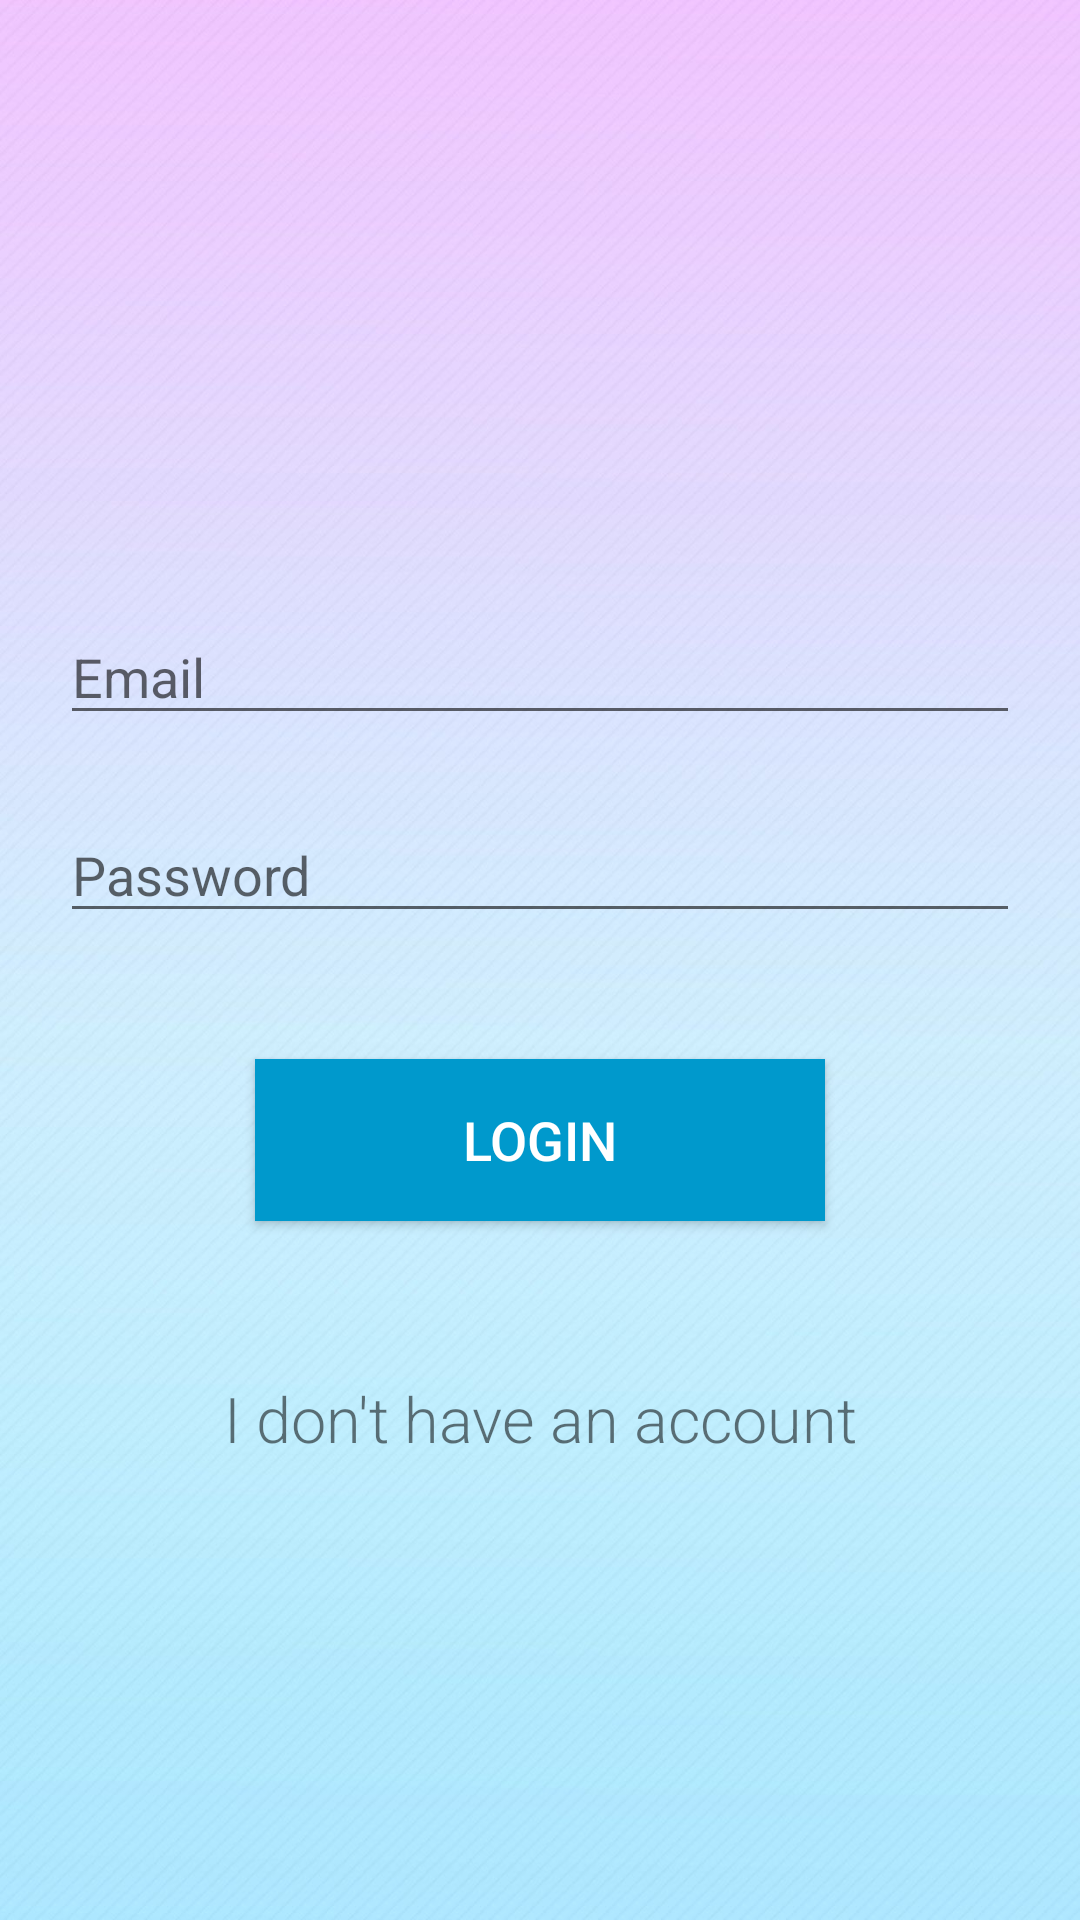

Produce the Android XML layout that renders to this screen, including the resource entries it uses.
<!-- AndroidManifest.xml: application theme AppTheme -->
<!-- res/layout/activity_login.xml -->
<?xml version="1.0" encoding="utf-8"?>

<androidx.constraintlayout.widget.ConstraintLayout xmlns:android="http://schemas.android.com/apk/res/android"
    xmlns:app="http://schemas.android.com/apk/res-auto"
    xmlns:tools="http://schemas.android.com/tools"
    android:layout_width="match_parent"
    android:layout_height="match_parent"
    android:background="@drawable/background"
    tools:context=".Logowanie.Login">

    <TextView
        android:id="@+id/textView"
        android:layout_width="wrap_content"
        android:layout_height="wrap_content"
        android:layout_marginStart="178dp"
        android:layout_marginTop="152dp"
        android:layout_marginEnd="175dp"
        android:layout_marginBottom="560dp"
        android:fontFamily="sans-serif-black"
        android:text="@string/login"
        android:textSize="24sp"
        app:layout_constraintBottom_toBottomOf="parent"
        app:layout_constraintEnd_toEndOf="parent"
        app:layout_constraintStart_toStartOf="parent"
        app:layout_constraintTop_toTopOf="parent"
        app:layout_constraintVertical_bias="0.52" />


    <EditText
        android:id="@+id/email_field"
        android:layout_width="320dp"
        android:layout_height="42dp"
        android:layout_marginTop="50dp"
        android:ems="10"
        android:hint="@string/email"
        android:inputType="textEmailAddress"
        app:layout_constraintBottom_toBottomOf="parent"
        app:layout_constraintEnd_toEndOf="parent"
        app:layout_constraintHorizontal_bias="0.497"
        app:layout_constraintStart_toStartOf="parent"
        app:layout_constraintTop_toBottomOf="@+id/textView"
        app:layout_constraintVertical_bias="0.120000005" />

    <EditText
        android:id="@+id/pass_field"
        android:layout_width="320dp"
        android:layout_height="42dp"
        android:layout_marginTop="24dp"
        android:ems="10"
        android:hint="@string/password"
        android:inputType="textPassword"
        app:layout_constraintBottom_toBottomOf="parent"
        app:layout_constraintEnd_toEndOf="parent"
        app:layout_constraintStart_toStartOf="parent"
        app:layout_constraintTop_toBottomOf="@+id/email_field"
        app:layout_constraintVertical_bias="0.0" />


    <Button
        android:id="@+id/login_button"
        android:layout_width="190dp"
        android:layout_height="54dp"
        android:layout_marginTop="42dp"
        android:background="@android:color/holo_blue_dark"
        android:fontFamily="sans-serif-medium"
        android:text="Login"
        android:textColor="#FFFFFF"
        android:textSize="18sp"
        app:layout_constraintBottom_toBottomOf="parent"
        app:layout_constraintEnd_toEndOf="parent"
        app:layout_constraintStart_toStartOf="parent"
        app:layout_constraintTop_toBottomOf="@+id/pass_field"
        app:layout_constraintVertical_bias="0.0" />

    <TextView
        android:id="@+id/have_account_button"
        android:layout_width="wrap_content"
        android:layout_height="wrap_content"
        android:layout_marginTop="32dp"
        android:layout_marginBottom="8dp"
        android:fontFamily="sans-serif-light"
        android:text="I don't have an account"
        android:textSize="21sp"
        app:layout_constraintBottom_toBottomOf="parent"
        app:layout_constraintEnd_toEndOf="parent"
        app:layout_constraintStart_toStartOf="parent"
        app:layout_constraintTop_toBottomOf="@+id/login_button"
        app:layout_constraintVertical_bias="0.120000005" />

    <ProgressBar
        android:id="@+id/progressBar"
        style="?android:attr/progressBarStyle"
        android:layout_width="wrap_content"
        android:layout_height="wrap_content"
        android:visibility="invisible"
        app:layout_constraintBottom_toBottomOf="parent"
        app:layout_constraintEnd_toEndOf="parent"
        app:layout_constraintStart_toStartOf="parent"
        app:layout_constraintTop_toBottomOf="@+id/have_account_button" />
</androidx.constraintlayout.widget.ConstraintLayout>
<!-- resources referenced by this layout -->
<resources>
  <!-- drawable background: jpg bitmap (drawable, 148301 bytes) -->
  <string name="email">Email</string>
  <string name="login" translatable="false">Login</string>
  <string name="password">Password</string>
  <style name="AppTheme" parent="Theme.AppCompat.Light.NoActionBar">
          
          <item name="colorPrimary">@color/colorPrimaryBlue</item>
          <item name="colorPrimaryDark">@color/colorPrimaryPurple</item>
          <item name="colorAccent">@color/colorPrimaryDark</item>
          <item name="android:textColorHighlight">@color/colorPrimaryPurple</item>
  
      </style>
  <color name="colorPrimaryBlue">#ADE5FB</color>
  <color name="colorPrimaryPurple">#EFC3FD</color>
  <color name="colorPrimaryDark">#222222</color>
</resources>
